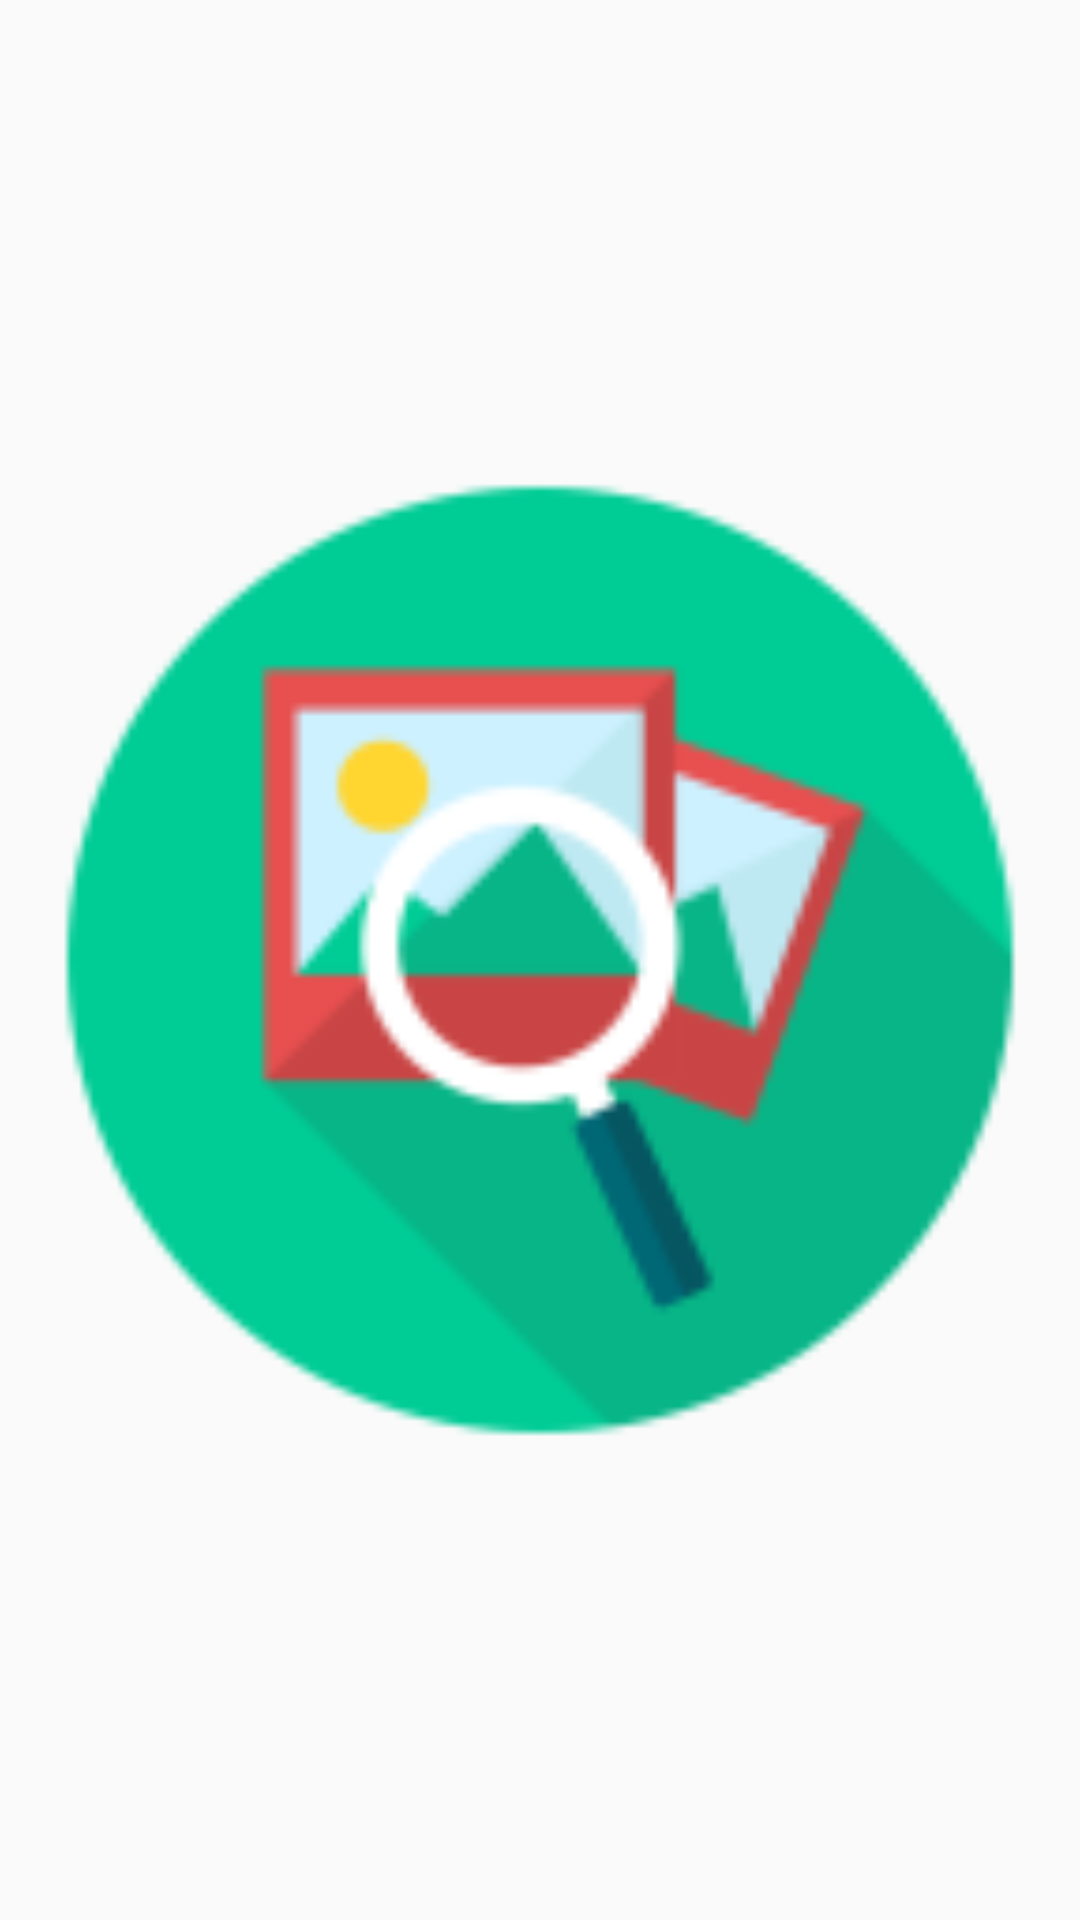

Write the Android layout XML for this screen, with the resource values it uses.
<!-- AndroidManifest.xml: application theme AppTheme -->
<!-- res/layout/activity_image_process.xml -->
<?xml version="1.0" encoding="utf-8"?>

<RelativeLayout xmlns:android="http://schemas.android.com/apk/res/android"
    xmlns:app="http://schemas.android.com/apk/res-auto"
    xmlns:tools="http://schemas.android.com/tools"
    android:id="@+id/activity_image_process"
    android:layout_width="match_parent"
    android:layout_height="match_parent"

    tools:context="lukeentertainment.imagetotext.ImageProcess">

    <ImageView
        android:layout_width="match_parent"
        android:layout_height="match_parent"
        app:srcCompat="@mipmap/ic_launcher"
        android:id="@+id/loadImageView" />
</RelativeLayout>
<!-- resources referenced by this layout -->
<resources>
  <!-- mipmap ic_launcher: png bitmap (mipmap-hdpi, 2620 bytes) -->
  <style name="AppTheme" parent="Theme.AppCompat.Light.DarkActionBar">
          
          <item name="colorPrimary">@color/colorPrimary</item>
          <item name="colorPrimaryDark">@color/colorPrimaryDark</item>
          <item name="colorAccent">@color/colorAccent</item>
      </style>
  <color name="colorPrimary">#F50057</color>
  <color name="colorPrimaryDark">#303F9F</color>
  <color name="colorAccent">#2196F3</color>
</resources>
